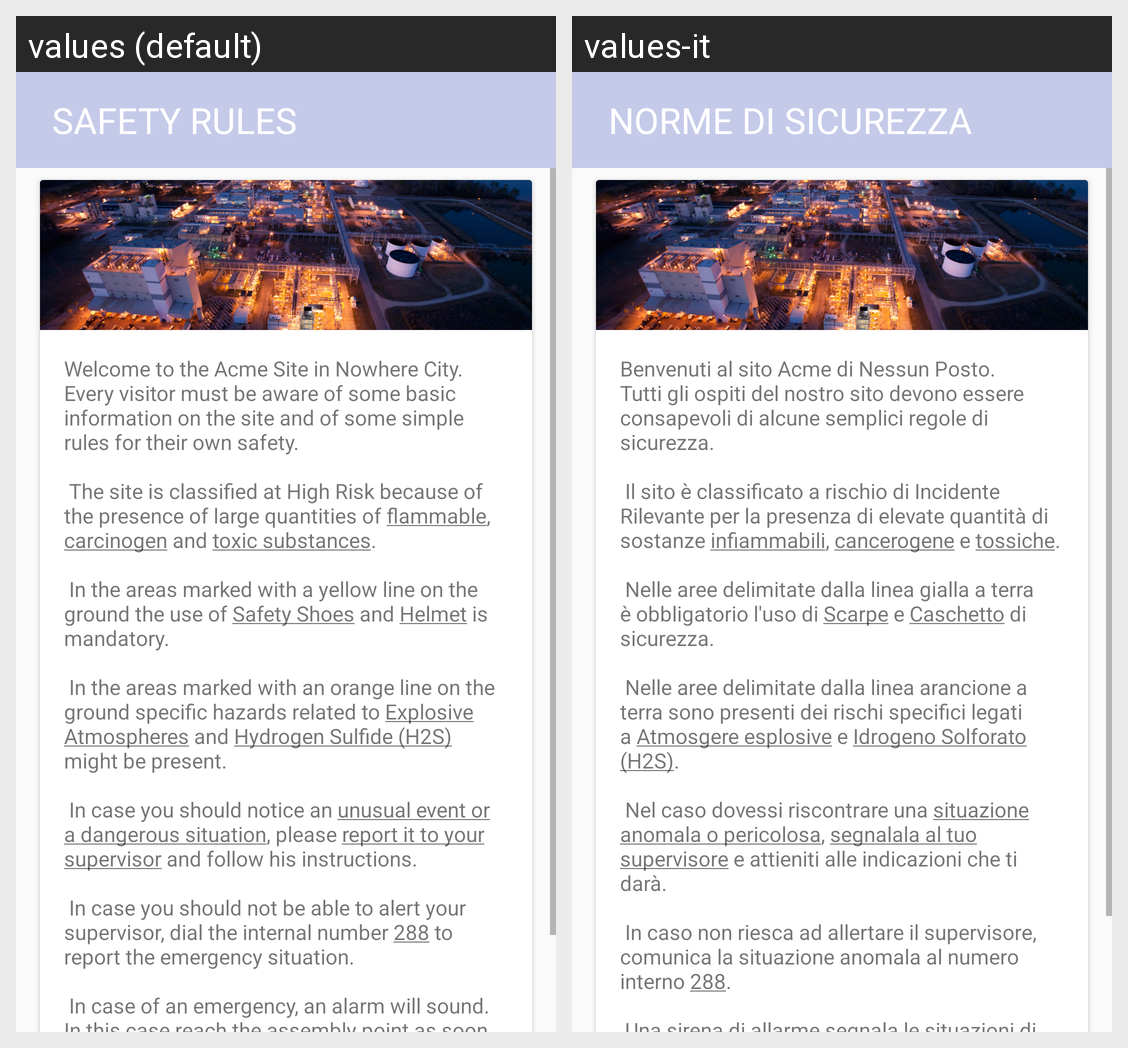

The same Android screen rendered under two of its app's locales, left to right. List the strings drawn on it with the default value and each locale's translation.
Android screen res/layout/activity_safety_rules.xml rendered under 2 locales, left to right: values (default), values-it. Device: Nexus 5 (rendered at 1080×1920; each locale shown at half size, 540×960, under a caption strip naming it); theme AppTheme.
Strings drawn on this screen, with the default value and each locale's value (text and hints the layout hard-codes, and strings that could not be matched under every locale, appear in the picture but are not listed):

safety_rules_title
  values: SAFETY RULES
  values-it: NORME DI SICUREZZA

safety_rules_text
  values: Welcome to the Acme Site in Nowhere City. Every visitor must be aware of some basic information on the site and of some simple rules for their own safety.
      
       The site is classified at High Risk because of the presence of large quantities of flammable, carcinogen and toxic substances.
      
       In the areas marked with a yellow line on the ground the use of Safety Shoes and Helmet is mandatory.
      
       In the …[clipped]
  values-it: Benvenuti al sito Acme di Nessun Posto. Tutti gli ospiti del nostro sito devono essere consapevoli di alcune semplici regole di sicurezza.
      
       Il sito è classificato a rischio di Incidente Rilevante per la presenza di elevate quantità di sostanze infiammabili, cancerogene e tossiche.
      
       Nelle aree delimitate dalla linea gialla a terra è obbligatorio l'uso di Scarpe e Caschetto di sicurezza.
      
       Nelle …[clipped]
